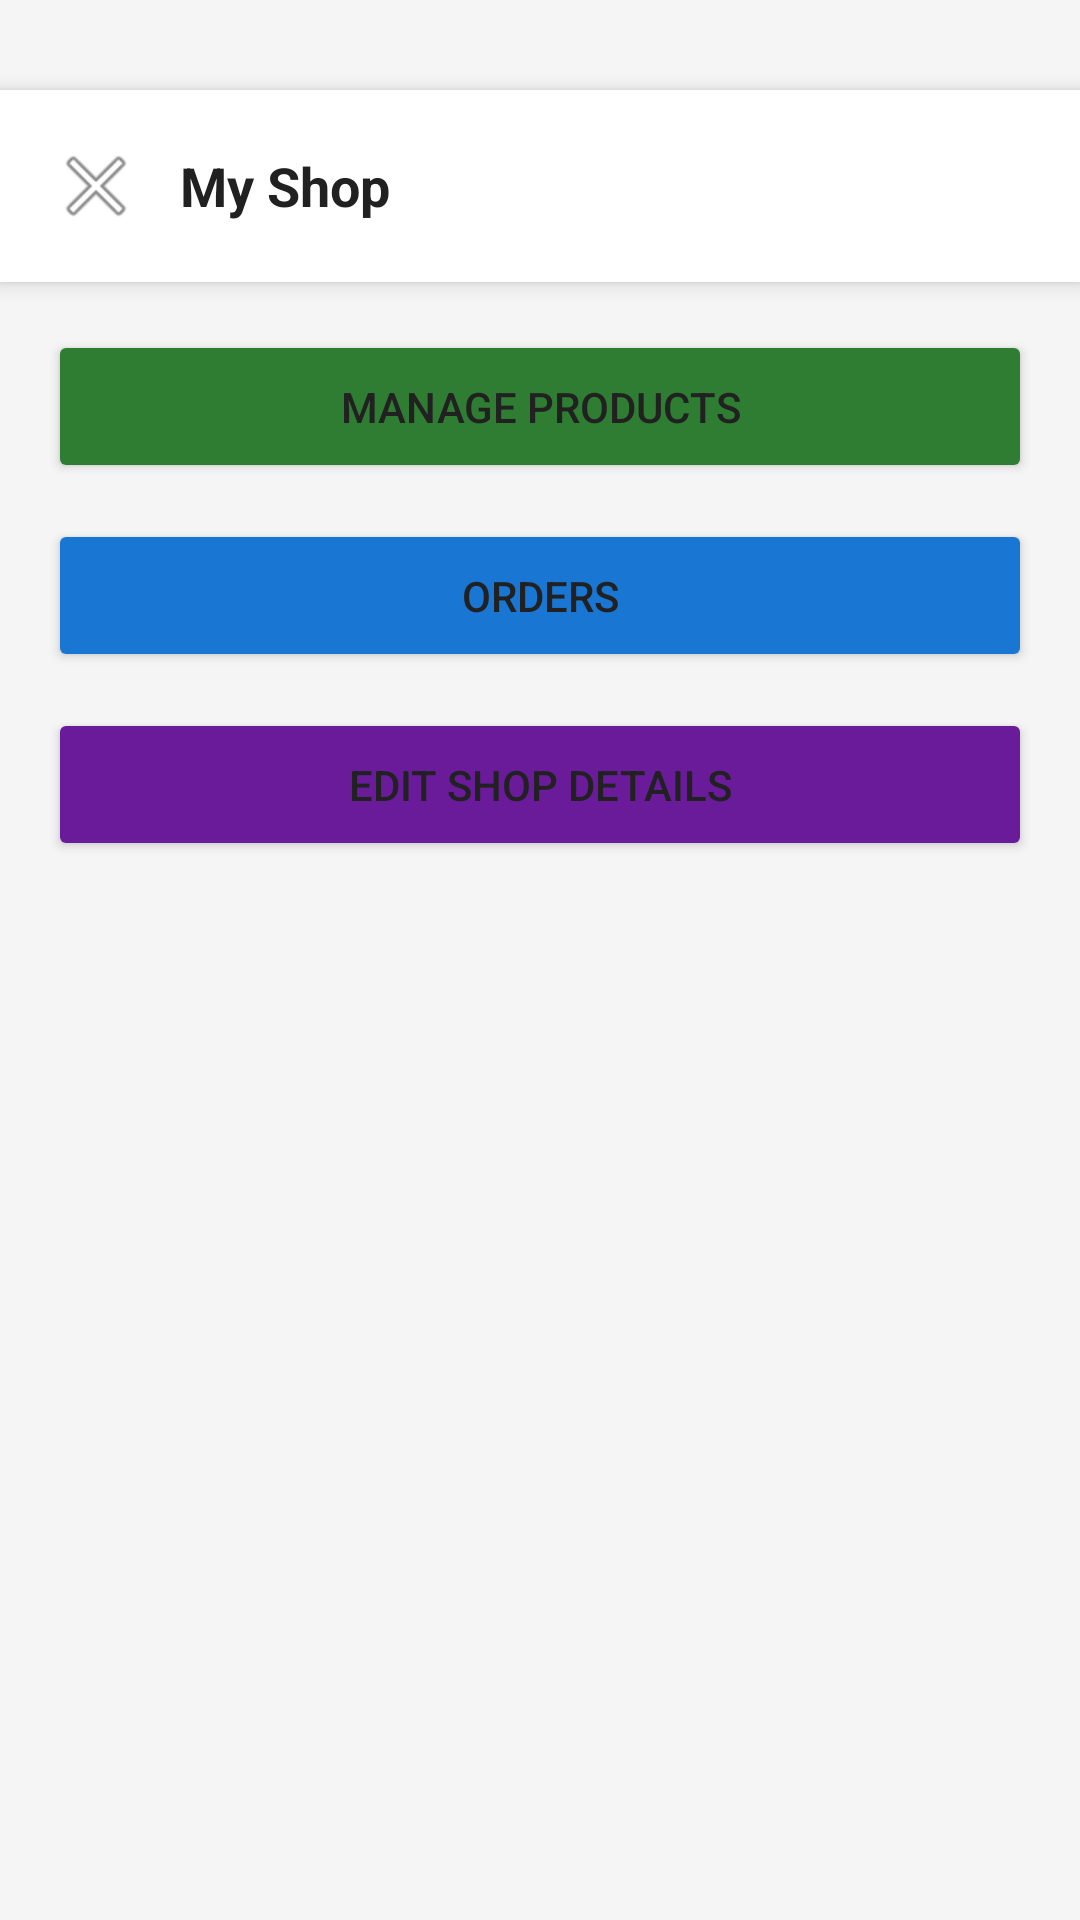

This screen was rendered from an Android layout file. Write that file and the resources it references.
<!-- AndroidManifest.xml: application theme Theme.CampusMart -->
<!-- res/layout/activity_vendor_dashboard.xml -->
<?xml version="1.0" encoding="utf-8"?>
<androidx.constraintlayout.widget.ConstraintLayout
    xmlns:android="http://schemas.android.com/apk/res/android"
    xmlns:app="http://schemas.android.com/apk/res-auto"
    android:layout_width="match_parent"
    android:layout_height="match_parent"
    android:background="@color/background_light"
    android:layout_marginTop="20dp">

    <LinearLayout
        android:id="@+id/vendorDashHeader"
        android:layout_width="match_parent"
        android:layout_height="wrap_content"
        android:orientation="horizontal"
        android:gravity="center_vertical"
        android:padding="16dp"
        android:background="@color/surface_light"
        android:elevation="4dp"
        app:layout_constraintTop_toTopOf="parent"
        app:layout_constraintStart_toStartOf="parent"
        app:layout_constraintEnd_toEndOf="parent"
        android:layout_marginTop="30dp">

        <ImageButton
            android:id="@+id/backButton"
            android:layout_width="wrap_content"
            android:layout_height="wrap_content"
            android:src="@android:drawable/ic_menu_close_clear_cancel"
            android:background="@android:color/transparent" />

        <TextView
            android:id="@+id/vendorShopNameHeader"
            android:layout_width="0dp"
            android:layout_height="wrap_content"
            android:layout_weight="1"
            android:text="My Shop"
            android:textSize="18sp"
            android:textStyle="bold"
            android:textColor="@color/text_primary_light"
            android:paddingStart="12dp" />
    </LinearLayout>

    <LinearLayout
        android:layout_width="match_parent"
        android:layout_height="wrap_content"
        android:orientation="vertical"
        android:padding="16dp"
        app:layout_constraintTop_toBottomOf="@id/vendorDashHeader">

        <Button
            android:id="@+id/manageProductsButton"
            android:layout_width="match_parent"
            android:layout_height="wrap_content"
            android:text="Manage Products"
            android:padding="16dp"
            android:backgroundTint="@color/primary_green"
            android:layout_marginBottom="12dp" />

        <Button
            android:id="@+id/manageOrdersButton"
            android:layout_width="match_parent"
            android:layout_height="wrap_content"
            android:text="Orders"
            android:padding="16dp"
            android:backgroundTint="@color/accent_blue" />
        <Button
            android:id="@+id/editShopDetailsButton"
            android:layout_width="match_parent"
            android:layout_height="wrap_content"
            android:text="Edit Shop Details"
            android:padding="16dp"
            android:backgroundTint="@color/accent_purple"
            android:layout_marginTop="12dp" />
    </LinearLayout>

</androidx.constraintlayout.widget.ConstraintLayout>
<!-- resources referenced by this layout -->
<resources>
  <color name="accent_blue">#1976D2</color>
  <color name="accent_purple">#6A1B9A</color>
  <color name="background_light">#F5F5F5</color>
  <color name="primary_green">#2E7D32</color>
  <color name="surface_light">#FFFFFF</color>
  <color name="text_primary_light">#212121</color>
  <style name="Theme.CampusMart" parent="Base.Theme.CampusMart" />
  <style name="Base.Theme.CampusMart" parent="Theme.Material3.DayNight.NoActionBar">
          <item name="colorPrimary">@color/primary_green</item>
          <item name="colorOnPrimary">@color/surface_light</item>
          <item name="android:windowBackground">@color/background_light</item>
          <item name="colorSurface">@color/surface_light</item>
          <item name="android:textColorPrimary">@color/text_primary_light</item>
          <item name="android:textColorSecondary">@color/text_secondary_light</item>
      </style>
  <color name="text_secondary_light">#757575</color>
</resources>
